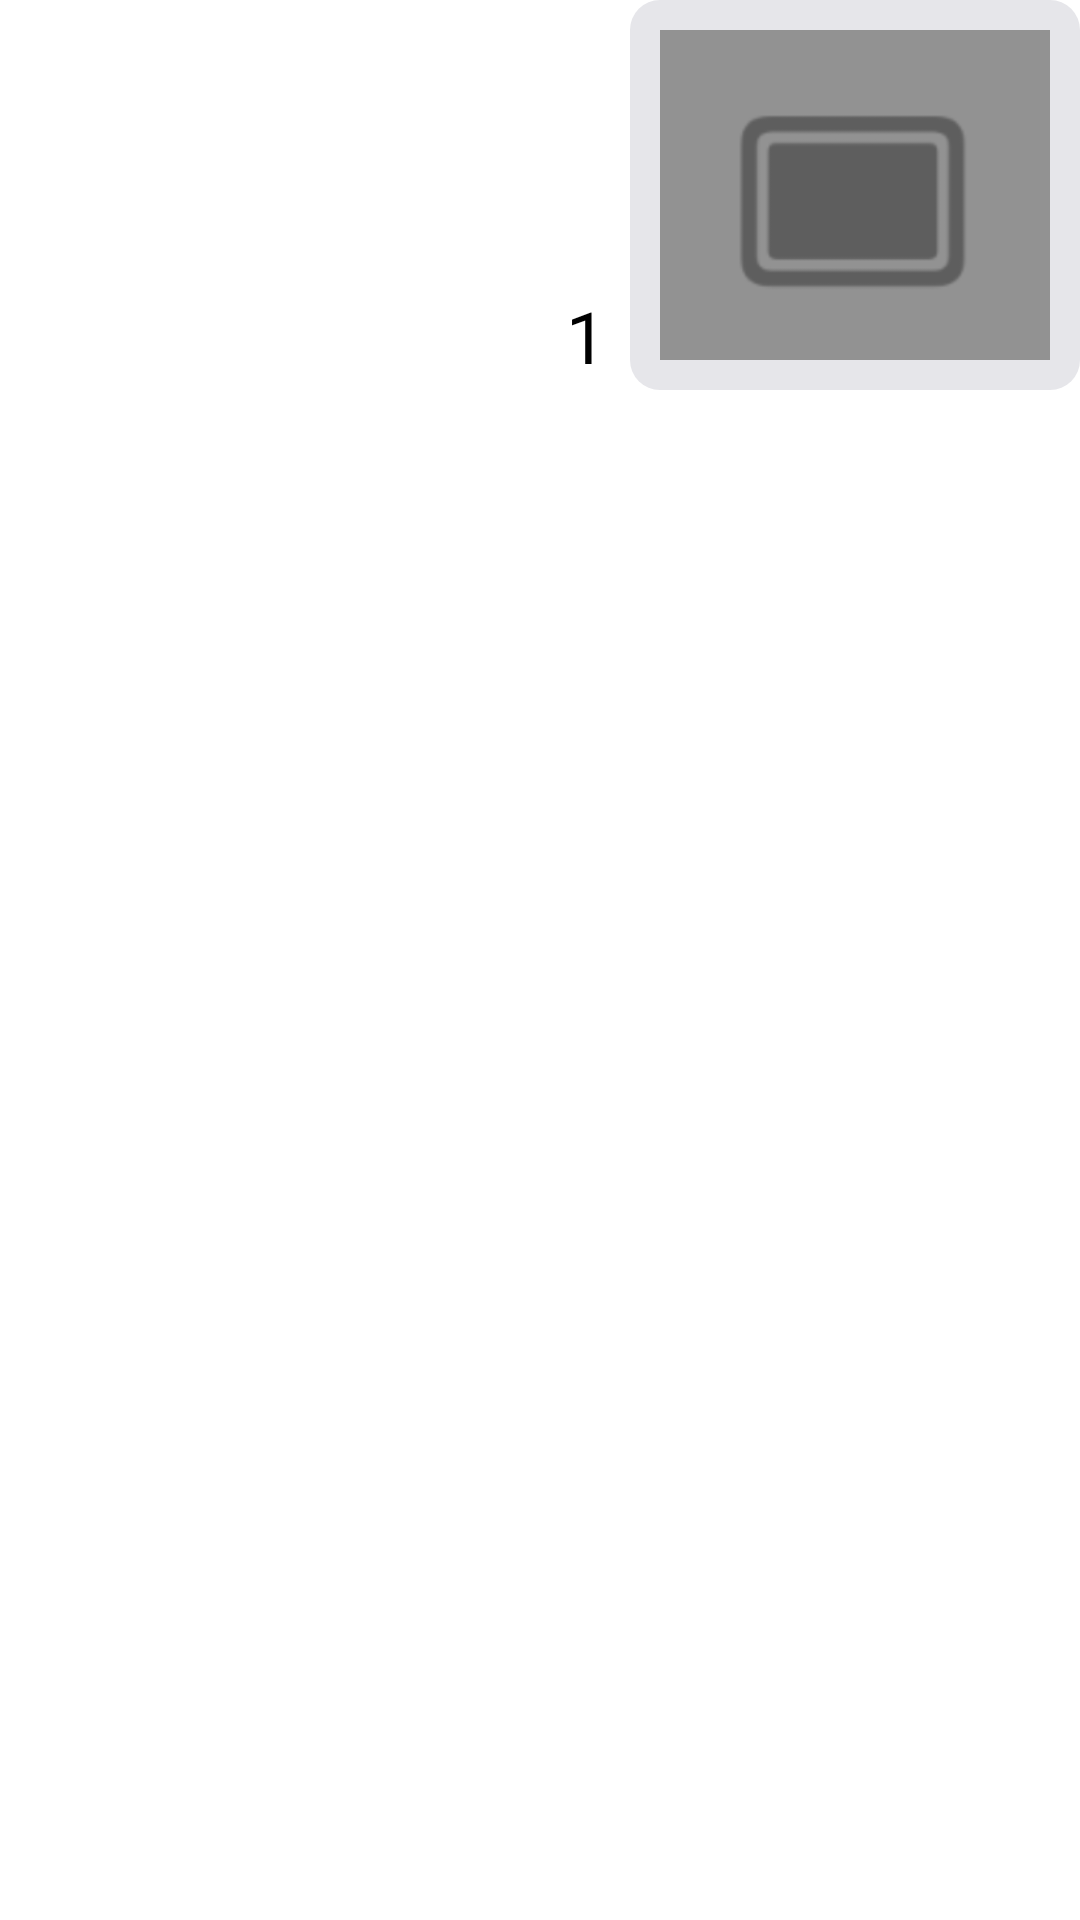

Layout XML and referenced resources for this Android screen:
<!-- AndroidManifest.xml: application theme Theme.Slide -->
<!-- res/layout/slide_item.xml -->
<layout xmlns:android="http://schemas.android.com/apk/res/android"
    xmlns:app="http://schemas.android.com/apk/res-auto"
    android:layout_marginBottom="3dp">

    <androidx.constraintlayout.widget.ConstraintLayout
        android:id="@+id/item_root"
        android:layout_width="match_parent"
        android:layout_height="wrap_content"
        android:background="#FFFFFF">

        <TextView
            android:id="@+id/tv_num"
            android:layout_width="wrap_content"
            android:layout_height="wrap_content"
            android:layout_marginEnd="8dp"
            android:layout_marginBottom="2dp"
            android:text="@string/item_num"
            android:textColor="#000000"
            android:textSize="24sp"
            app:layout_constraintBottom_toBottomOf="@+id/view_item"
            app:layout_constraintEnd_toStartOf="@+id/view_item" />

        <View
            android:id="@+id/view_item"
            android:layout_width="150dp"
            android:layout_height="130dp"
            android:background="@drawable/item_linear_round"
            app:layout_constraintEnd_toEndOf="parent"
            app:layout_constraintTop_toTopOf="parent" />

        <ImageView
            android:id="@+id/iv_item"
            android:layout_width="0dp"
            android:layout_height="0dp"
            android:layout_margin="10dp"
            android:scaleType="centerCrop"
            app:layout_constraintBottom_toBottomOf="@+id/view_item"
            app:layout_constraintEnd_toEndOf="@+id/view_item"
            app:layout_constraintStart_toStartOf="@+id/view_item"
            app:layout_constraintTop_toTopOf="@+id/view_item"
            app:srcCompat="@drawable/img_squar" />
    </androidx.constraintlayout.widget.ConstraintLayout>
</layout>
<!-- resources referenced by this layout -->
<resources>
  <!-- drawable img_squar: png bitmap (drawable, 10231 bytes) -->
  <!-- drawable item_linear_round (drawable) -->
  <?xml version="1.0" encoding="utf-8"?>
  <shape xmlns:android="http://schemas.android.com/apk/res/android">
      <solid android:color="@color/light_gray" />
      <corners android:radius="10dp"/>
      <padding android:left="0dp" android:top="0dp" android:right="0dp" android:bottom="0dp" />
  </shape>
  <string name="item_num">1</string>
  <style name="Theme.Slide" parent="Theme.MaterialComponents.DayNight.NoActionBar">
          
          <item name="colorPrimary">@color/purple_500</item>
          <item name="colorPrimaryVariant">@color/purple_700</item>
          <item name="colorOnPrimary">@color/white</item>
          
          <item name="colorSecondary">@color/teal_200</item>
          <item name="colorSecondaryVariant">@color/teal_700</item>
          <item name="colorOnSecondary">@color/black</item>
          
          <item name="android:statusBarColor">?attr/colorPrimaryVariant</item>
          
      </style>
  <color name="light_gray">#E6E6EA</color>
  <color name="purple_500">#FF6200EE</color>
  <color name="purple_700">#FF3700B3</color>
  <color name="white">#FFFFFFFF</color>
  <color name="teal_200">#FF03DAC5</color>
  <color name="teal_700">#FF018786</color>
  <color name="black">#FF000000</color>
</resources>
